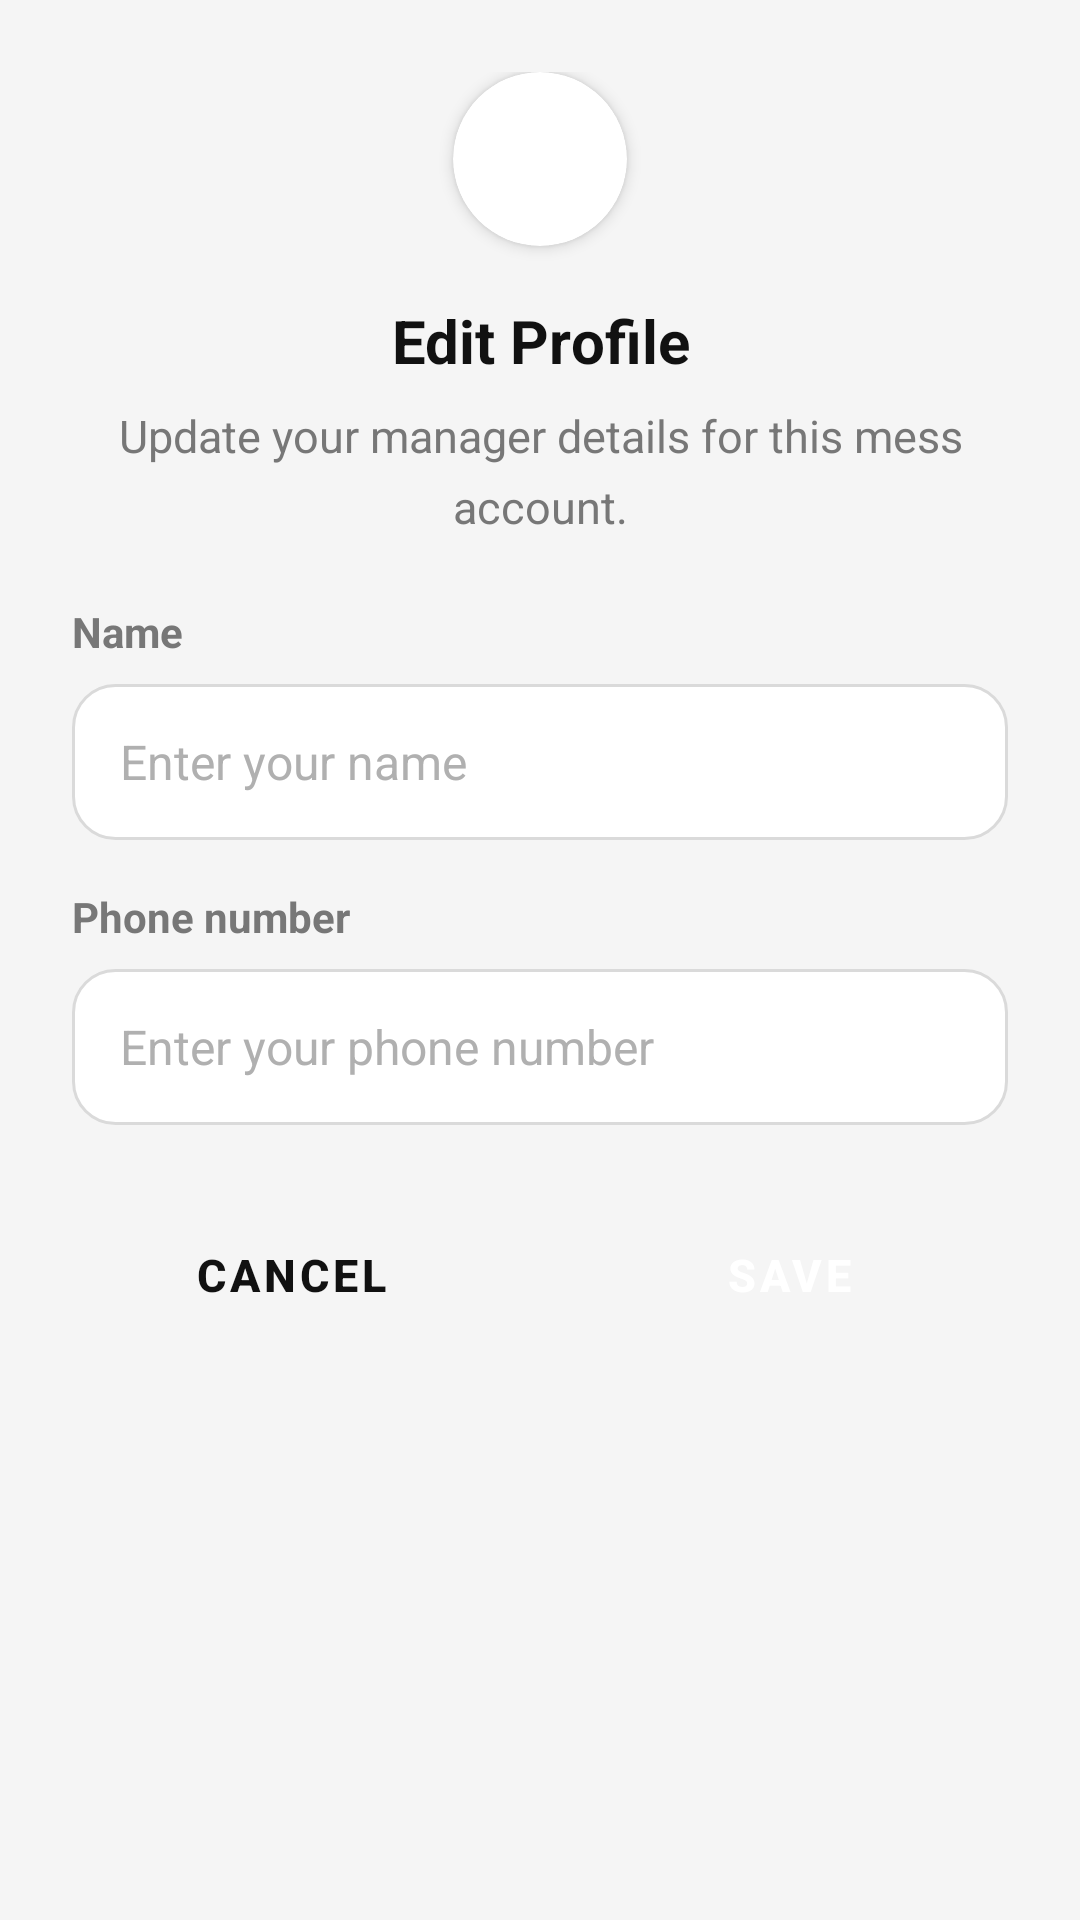

Layout XML and referenced resources for this Android screen:
<!-- AndroidManifest.xml: application theme Theme.MessMaster -->
<!-- res/layout/dialog_edit_profile.xml -->
<?xml version="1.0" encoding="utf-8"?>
<LinearLayout
    xmlns:android="http://schemas.android.com/apk/res/android"
    xmlns:app="http://schemas.android.com/apk/res-auto"
    android:layout_width="match_parent"
    android:layout_height="wrap_content"
    android:orientation="vertical"
    android:padding="24dp"
    android:background="@drawable/bg_dialog_rounded">

    <androidx.cardview.widget.CardView
        android:layout_width="58dp"
        android:layout_height="58dp"
        android:layout_gravity="center_horizontal"
        android:layout_marginBottom="18dp"
        app:cardBackgroundColor="@color/surface"
        app:cardCornerRadius="29dp"
        app:cardElevation="3dp">

        <ImageView
            android:layout_width="30dp"
            android:layout_height="30dp"
            android:layout_gravity="center"
            android:contentDescription="Edit profile"
            android:src="@drawable/profile_icon"
            app:tint="@color/text_strong" />

    </androidx.cardview.widget.CardView>

    <TextView
        android:layout_width="match_parent"
        android:layout_height="wrap_content"
        android:layout_marginBottom="8dp"
        android:gravity="center"
        android:text="Edit Profile"
        android:textColor="@color/text_strong"
        android:textSize="20sp"
        android:textStyle="bold" />

    <TextView
        android:layout_width="match_parent"
        android:layout_height="wrap_content"
        android:layout_marginBottom="22dp"
        android:gravity="center"
        android:lineSpacingMultiplier="1.3"
        android:text="Update your manager details for this mess account."
        android:textColor="@color/text_muted"
        android:textSize="15sp" />

    <TextView
        android:layout_width="match_parent"
        android:layout_height="wrap_content"
        android:layout_marginBottom="8dp"
        android:text="Name"
        android:textColor="@color/text_muted"
        android:textSize="14sp"
        android:textStyle="bold" />

    <EditText
        android:id="@+id/inputEditProfileName"
        android:layout_width="match_parent"
        android:layout_height="52dp"
        android:background="@drawable/bg_input_manager"
        android:hint="Enter your name"
        android:inputType="textPersonName"
        android:paddingHorizontal="16dp"
        android:singleLine="true"
        android:textColor="@color/text_strong"
        android:textColorHint="@color/text_faint"
        android:textSize="16sp" />

    <TextView
        android:layout_width="match_parent"
        android:layout_height="wrap_content"
        android:layout_marginTop="16dp"
        android:layout_marginBottom="8dp"
        android:text="Phone number"
        android:textColor="@color/text_muted"
        android:textSize="14sp"
        android:textStyle="bold" />

    <EditText
        android:id="@+id/inputEditProfilePhone"
        android:layout_width="match_parent"
        android:layout_height="52dp"
        android:background="@drawable/bg_input_manager"
        android:hint="Enter your phone number"
        android:inputType="phone"
        android:paddingHorizontal="16dp"
        android:singleLine="true"
        android:textColor="@color/text_strong"
        android:textColorHint="@color/text_faint"
        android:textSize="16sp" />

    <LinearLayout
        android:layout_width="match_parent"
        android:layout_height="wrap_content"
        android:layout_marginTop="24dp"
        android:gravity="center"
        android:orientation="horizontal">

        <Button
            android:id="@+id/btnCancelEditProfile"
            style="@style/Widget.MaterialComponents.Button.OutlinedButton"
            android:layout_width="0dp"
            android:layout_height="52dp"
            android:layout_marginEnd="10dp"
            android:layout_weight="1"
            android:backgroundTint="@color/white"
            android:text="Cancel"
            android:textColor="@color/text_strong"
            android:textSize="15sp"
            android:textStyle="bold"
            app:cornerRadius="12dp"
            app:strokeColor="@color/surface_border"
            app:strokeWidth="1dp" />

        <Button
            android:id="@+id/btnSaveEditProfile"
            style="@style/Widget.MaterialComponents.Button"
            android:layout_width="0dp"
            android:layout_height="52dp"
            android:layout_marginStart="10dp"
            android:layout_weight="1"
            android:backgroundTint="@color/black"
            android:text="Save"
            android:textColor="@color/white"
            android:textSize="15sp"
            android:textStyle="bold"
            app:cornerRadius="12dp" />

    </LinearLayout>

</LinearLayout>
<!-- resources referenced by this layout -->
<resources>
  <color name="black">#FF000000</color>
  <color name="surface">#FFFFFF</color>
  <color name="surface_border">#D9D9D9</color>
  <color name="text_faint">#B0B0B0</color>
  <color name="text_muted">#777777</color>
  <color name="text_strong">#111111</color>
  <color name="white">#FFFFFFFF</color>
  <!-- drawable bg_input_manager (drawable) -->
  <?xml version="1.0" encoding="utf-8"?>
  <shape xmlns:android="http://schemas.android.com/apk/res/android">
      <solid android:color="#FFFFFF" />
      <stroke android:width="1dp" android:color="#DADADA" />
      <corners android:radius="14dp" />
  </shape>
  <style name="Theme.MessMaster" parent="Base.Theme.MessMaster" />
  <style name="Base.Theme.MessMaster" parent="Theme.Material3.Light.NoActionBar">
          <item name="colorPrimary">@color/black</item>
          <item name="colorSurface">@color/surface</item>
          <item name="colorOnSurface">@color/text_strong</item>
          <item name="colorSurfaceVariant">@color/screen_background</item>
          <item name="colorOnSurfaceVariant">@color/text_muted</item>
          <item name="colorOutline">@color/border</item>
          <item name="android:windowBackground">@color/screen_background</item>
      </style>
  <color name="screen_background">#F5F5F5</color>
  <color name="border">#DADCE2</color>
</resources>
